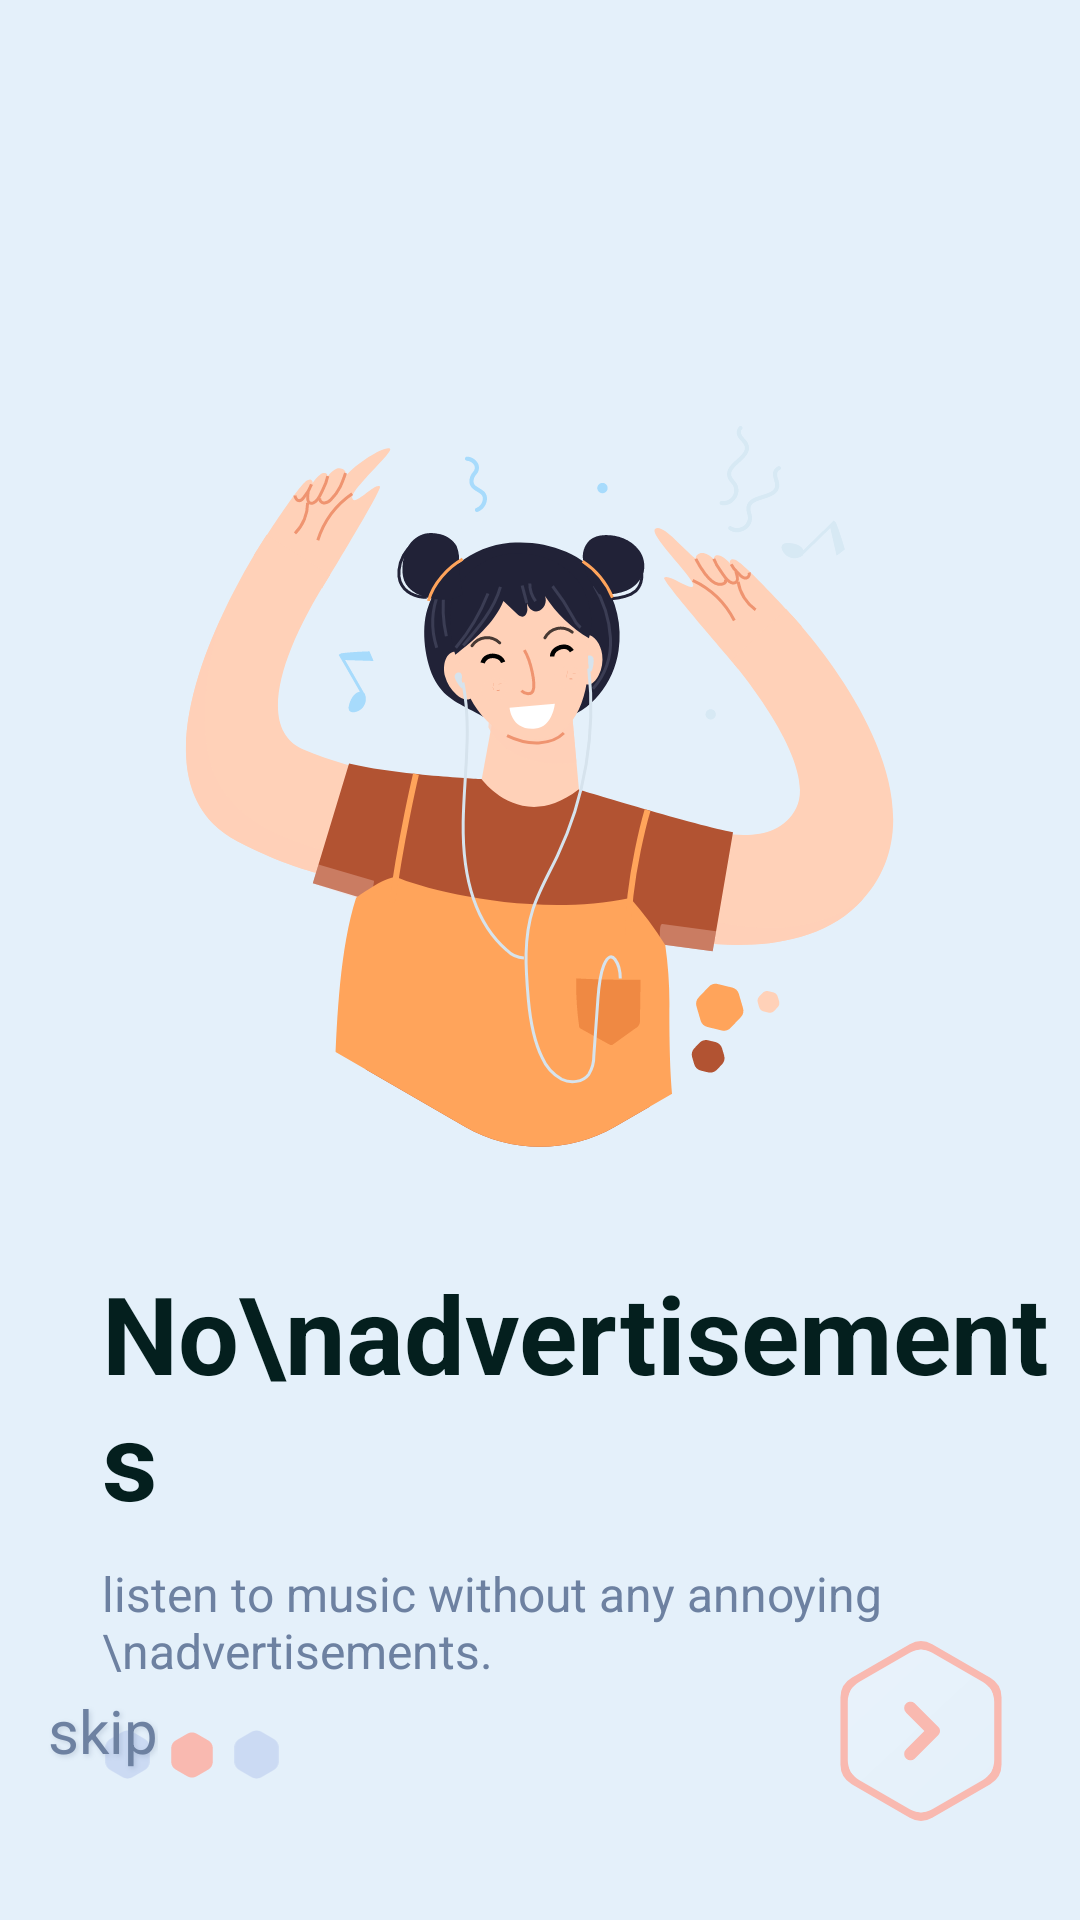

Produce the Android XML layout that renders to this screen, including the resource entries it uses.
<!-- AndroidManifest.xml: application theme Theme.MividPlayer -->
<!-- res/layout/fragment_no_ads.xml -->
<?xml version="1.0" encoding="utf-8"?>
<layout xmlns:android="http://schemas.android.com/apk/res/android"
    xmlns:app="http://schemas.android.com/apk/res-auto"
    xmlns:tools="http://schemas.android.com/tools"
    >
<androidx.constraintlayout.widget.ConstraintLayout

    android:layout_width="match_parent"
    android:layout_height="match_parent"
    android:background="@color/Theme_bg"
    tools:context=".fragments.startupslides.NoAdsFragment">

    <ImageView
        android:id="@+id/image_enjoy_music"
        android:layout_width="300dp"
        android:layout_height="300dp"
        android:layout_marginTop="90dp"
        android:src="@drawable/ic_no_ads"
        app:layout_constraintEnd_toEndOf="parent"

        app:layout_constraintStart_toStartOf="parent"
        app:layout_constraintTop_toTopOf="parent" />

    <TextView
        android:id="@+id/title_enjoy_music"
        android:layout_width="match_parent"
        android:layout_height="wrap_content"
        android:layout_marginTop="30dp"
        android:text="No\nadvertisements"
        android:layout_marginStart="34dp"
        android:textAppearance="@style/enjoy_your_music"
        app:layout_constraintTop_toBottomOf="@id/image_enjoy_music" />

    <TextView
        android:id="@+id/quotation_enjoy_music"
        android:layout_width="match_parent"
        android:layout_height="wrap_content"
        android:layout_marginTop="10dp"
        android:layout_marginStart="34dp"
        android:text="listen to music without any annoying \nadvertisements."
        android:textAppearance="@style/the_background"
        app:layout_constraintTop_toBottomOf="@id/title_enjoy_music" />

    <LinearLayout
        android:layout_width="wrap_content"
        android:layout_height="wrap_content"
        android:layout_marginStart="34dp"
        android:layout_marginTop="10dp"
        android:orientation="horizontal"
        app:layout_constraintLeft_toLeftOf="parent"
        app:layout_constraintTop_toBottomOf="@id/quotation_enjoy_music">



        <ImageView
            android:layout_width="17dp"
            android:layout_height="17dp"
            android:layout_gravity="center"
            android:src="@drawable/ic_unmarked_polygon" />
        <ImageView
            android:layout_width="wrap_content"
            android:layout_height="wrap_content"
            android:src="@drawable/ic_marked_polygon" />
        <ImageView
            android:layout_width="17dp"
            android:layout_height="17dp"
            android:layout_gravity="center"

            android:src="@drawable/ic_unmarked_polygon" />

    </LinearLayout>

    <RelativeLayout
        android:layout_width="0dp"
        android:layout_height="66dp"
        android:layout_marginBottom="30dp"
        app:layout_constraintBottom_toBottomOf="parent"
        android:layout_marginEnd="20dp"
        android:layout_marginStart="16dp"
        app:layout_constraintEnd_toEndOf="parent"
        app:layout_constraintStart_toStartOf="parent">


        <ImageView
            android:id="@+id/no_ads_next"
            android:layout_width="66dp"
            android:layout_height="66dp"
            android:layout_alignParentEnd="true"
            android:layout_alignParentBottom="true"
            android:src="@drawable/ic_next_logo" />

        <TextView
            android:id="@+id/no_ads_skip"
            android:layout_width="wrap_content"
            android:layout_height="wrap_content"
            android:layout_alignParentTop="true"
            android:layout_alignParentBottom="true"
            android:gravity="center"
            android:text="skip"
            android:textAppearance="@style/skip"

            />
    </RelativeLayout>

</androidx.constraintlayout.widget.ConstraintLayout>
</layout>
<!-- resources referenced by this layout -->
<resources>
  <color name="Theme_bg">#E4F0FA</color>
  <!-- drawable ic_marked_polygon (drawable) -->
  <vector android:autoMirrored="true" android:height="28dp"
      android:viewportHeight="28" android:viewportWidth="26"
      android:width="26dp" xmlns:android="http://schemas.android.com/apk/res/android">
      <path android:fillColor="#E5E5E5" android:pathData="M0,0h26v28h-26z"/>
      <path android:fillColor="#E4F0FA" android:pathData="M10,-590L335,-590A25,25 0,0 1,360 -565L360,197A25,25 0,0 1,335 222L10,222A25,25 0,0 1,-15 197L-15,-565A25,25 0,0 1,10 -590z"/>
      <path android:fillColor="#F9B9B0" android:pathData="M11.5,6.866C12.4282,6.3301 13.5718,6.3301 14.5,6.866L18.4282,9.134C19.3564,9.6699 19.9282,10.6603 19.9282,11.7321V16.2679C19.9282,17.3397 19.3564,18.3301 18.4282,18.866L14.5,21.134C13.5718,21.6699 12.4282,21.6699 11.5,21.134L7.5718,18.866C6.6436,18.3301 6.0718,17.3397 6.0718,16.2679V11.7321C6.0718,10.6603 6.6436,9.6699 7.5718,9.134L11.5,6.866Z"/>
  </vector>
  <!-- drawable ic_next_logo: vector/xml drawable (drawable, 2676 chars, omitted) -->
  <!-- drawable ic_no_ads: vector/xml drawable (drawable, 32355 chars, omitted) -->
  <!-- drawable ic_unmarked_polygon (drawable) -->
  <vector android:height="28.571428dp" android:viewportHeight="16"
      android:viewportWidth="14" android:width="25dp" xmlns:android="http://schemas.android.com/apk/res/android">
      <path android:fillColor="#E5E5E5" android:pathData="M0,0h14v16h-14z"/>
      <path android:fillColor="#E4F0FA" android:pathData="M-48,-596L277,-596A25,25 0,0 1,302 -571L302,191A25,25 0,0 1,277 216L-48,216A25,25 0,0 1,-73 191L-73,-571A25,25 0,0 1,-48 -596z"/>
      <path android:fillColor="#CBDAF3" android:pathData="M5.5,0.866C6.4282,0.3301 7.5718,0.3301 8.5,0.866L12.4282,3.134C13.3564,3.6699 13.9282,4.6603 13.9282,5.732V10.2679C13.9282,11.3397 13.3564,12.3301 12.4282,12.866L8.5,15.134C7.5718,15.6699 6.4282,15.6699 5.5,15.134L1.5718,12.866C0.6436,12.3301 0.0718,11.3397 0.0718,10.2679V5.732C0.0718,4.6603 0.6436,3.6699 1.5718,3.134L5.5,0.866Z"/>
  </vector>
  <style name="enjoy_your_music">
  
          <item name="android:textSize">
              36sp
          </item>
  
          <item name="android:textColor">
              #041F1E
          </item>
          <item name="android:textStyle">bold</item>
  
      </style>
  <style name="skip">
  
          <item name="android:textSize">
              20sp
          </item>
  
          <item name="android:textColor">
              #6D81A1
          </item>
  
          <item name="android:shadowColor">
              #406D81A1
          </item>
  
          <item name="android:shadowDx">
              2
          </item>
  
          <item name="android:shadowDy">
              2
          </item>
  
          <item name="android:shadowRadius">
              4
          </item>
  
      </style>
  <style name="the_background">
  
          <item name="android:textSize">
              16sp
          </item>
  
          <item name="android:textColor">
              #6D81A1
          </item>
  
      </style>
  <style name="Theme.MividPlayer" parent="Theme.MaterialComponents.Light.NoActionBar">
          
          <item name="colorPrimary">@color/purple_500</item>
          <item name="colorPrimaryVariant">@color/purple_700</item>
          <item name="colorOnPrimary">#041F1E</item>
          
          <item name="colorSecondary">@color/teal_200</item>
          <item name="colorSecondaryVariant">@color/teal_700</item>
          <item name="colorOnSecondary">@color/black</item>
          
          <item name="android:editTextColor">@color/bordercolor</item>
          <item name="android:statusBarColor" tools:targetApi="l">?attr/colorPrimaryVariant</item>
          
      </style>
  <color name="purple_500">#FF6200EE</color>
  <color name="purple_700">#FF3700B3</color>
  <color name="teal_200">#FF03DAC5</color>
  <color name="teal_700">#FF018786</color>
  <color name="black">#FF000000</color>
  <color name="bordercolor">#AABACF</color>
</resources>
